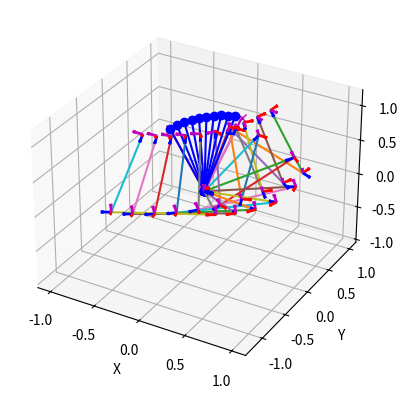
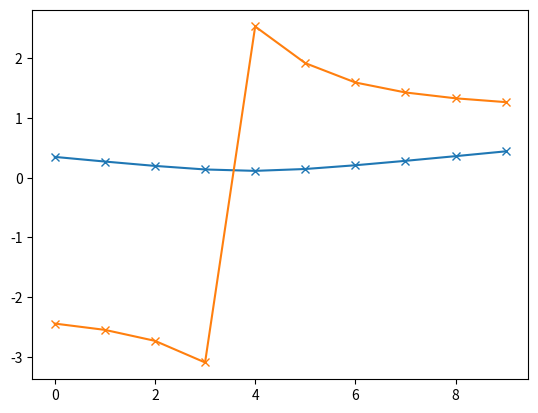

Source code (Python) for these figures, in order:
import numpy as np
import matplotlib.pyplot as plt
from scipy.spatial.transform import Rotation as R

def gimbal_trajectory():
    gamma = np.deg2rad(20)   # [deg]

    elevation1 = np.deg2rad(-20)  # [rad] elevation angle with Z - phi
    azimuth1 = np.deg2rad(40)  # [rad] azimuth angle in XY plane - curlphi
    elevation2 = np.deg2rad(30)  # [rad] elevation angle with Z - phi
    azimuth2 = np.deg2rad(70)  # [rad] azimuth angle in XY plane - curlphi

    rot_elev1 = R.from_euler('y', np.rad2deg(elevation1), degrees=True).as_matrix()
    rot_az1 = R.from_euler('z', np.rad2deg(azimuth1), degrees=True).as_matrix()

    rot_elev2 = R.from_euler('y', np.rad2deg(elevation2), degrees=True).as_matrix()
    rot_az2 = R.from_euler('z', np.rad2deg(azimuth2), degrees=True).as_matrix()

    rot1 = rot_az1 @ rot_elev1
    rot2 = rot_az2 @ rot_elev2

    rinit = np.array([0, 0, 1])
    r1 = rot1 @ rinit
    r2 = rot2 @ rinit

    r1r2axis = np.cross(r1, r2)
    r1r2axis /= np.linalg.norm(r1r2axis)
    theta = np.arccos(np.dot(r1, r2))
    N = 10
    dtheta = theta / N

    rotdtheta = R.from_rotvec(r1r2axis * dtheta).as_matrix()

    curr = r1
    elevation = []
    azimuth = []
    alpha1 = []
    alpha2 = []

    fig = plt.figure()
    ax = fig.add_subplot(111, projection='3d')
    ax.plot([0, r1[0]], [0, r1[1]], [0, r1[2]], 'rx-')
    ax.plot([0, r2[0]], [0, r2[1]], [0, r2[2]], 'mx-')
    ax.set_xlabel('x')
    ax.set_ylabel('y')
    ax.set_zlabel('z')
    plt.grid(True)

    for i in range(N):
        elevation_i = np.arccos(np.dot(curr, np.array([0, 0, 1])))
        azimuth_i = np.arctan2(curr[1], curr[0])
        alpha2_i = 2 * np.arcsin(np.sin(elevation_i / 2) / np.sin(gamma))
        eta = np.arccos((np.sin(alpha2_i / 2) - np.sin(gamma) * np.sin(elevation_i / 2)) / (np.cos(elevation_i / 2) * np.cos(gamma)))
        alpha1_i = np.pi - eta - azimuth_i

        curr_2 = np.array([
            (-np.cos(alpha1_i)) * np.cos(gamma) * np.sin(gamma) - ((-np.cos(alpha1_i)) * np.cos(alpha2_i) * np.cos(gamma) - np.sin(alpha1_i) * np.sin(alpha2_i)) * np.sin(gamma),
            np.cos(gamma) * np.sin(alpha1_i) * np.sin(gamma) - (np.cos(alpha2_i) * np.cos(gamma) * np.sin(alpha1_i) - np.cos(alpha1_i) * np.sin(alpha2_i)) * np.sin(gamma),
            np.cos(gamma)**2 + np.cos(alpha2_i) * np.sin(gamma)**2
        ])

        ax.plot([0, curr[0]], [0, curr[1]], [0, curr[2]], 'b-o')
        plot_gimbal(alpha1_i, alpha2_i, gamma, ax)

        elevation.append(elevation_i)
        azimuth.append(azimuth_i)
        alpha1.append(alpha1_i)
        alpha2.append(alpha2_i)

        print(f'elevation {elevation_i:.6f} , azimuth {azimuth_i:.6f} , alpha1 {alpha1_i:.6f} , alpha2 {alpha2_i:.6f}')
        curr = rotdtheta @ curr
    #ax.axis('equal')
    # Create cubic bounding box to simulate equal aspect ratio
    max_range = 2
    Xb = 0.5*max_range*np.mgrid[-1:2:2,-1:2:2,-1:2:2][0].flatten() 
    Yb = 0.5*max_range*np.mgrid[-1:2:2,-1:2:2,-1:2:2][1].flatten() 
    Zb = 0.5*max_range*np.mgrid[-1:2:2,-1:2:2,-1:2:2][2].flatten() 
    # Comment or uncomment following both lines to test the fake bounding box:
    for xb, yb, zb in zip(Xb, Yb, Zb):
        ax.plot([xb], [yb], [zb], 'w')

    #
    plt.figure()
    plt.plot(elevation, 'x-')
    plt.plot(azimuth, 'x-')
    plt.show()

def plot_gimbal(alpha1, alpha2, gamma, ax):
    rot1_gamma = R.from_euler('y', np.rad2deg(gamma), degrees=True).as_matrix()
    rrod1 = np.array([-1, 0, 0])
    rot_alpha1 = lambda alpha1: R.from_euler('z', np.rad2deg(alpha1), degrees=True).as_matrix()
    rrod2 = np.array([1, 0, 0])
    rot_alpha2 = lambda alpha2: R.from_euler('z', np.rad2deg(alpha2), degrees=True).as_matrix()
    rrod_cam = np.array([-1, 0, 0])
    rot_cam = R.from_euler('y', np.rad2deg(np.pi / 2 - gamma), degrees=True).as_matrix()

    plot_coord_system([0, 0, 0], np.eye(3), 0.1, ax)

    rod1rot = rot_alpha1(np.pi - alpha1) @ rot1_gamma
    rod1tip = rod1rot @ rrod1
    rod1 = np.array([[0, 0, 0], rod1tip])
    ax.plot(rod1[:, 0], rod1[:, 1], rod1[:, 2])
    plot_coord_system(rod1tip, rod1rot, 0.1, ax)

    rod2rot = rod1rot @ rot_alpha2(alpha2)
    rod2tip = rod2rot @ rrod2
    rod2 = np.array([[0, 0, 0], rod2tip]) + rod1[1, :]
    ax.plot(rod2[:, 0], rod2[:, 1], rod2[:, 2])
    plot_coord_system(rod2[1, :], rod2rot, 0.1, ax)

    rod_camrot = rod2rot @ rot_cam
    rod_camtips = rod_camrot @ rrod_cam
    rod_cam = np.array([[0, 0, 0], rod_camtips]) + rod2[1, :]
    ax.plot(rod_cam[:, 0], rod_cam[:, 1], rod_cam[:, 2])
    plot_coord_system(rod_cam[1, :], rod_camrot, 0.1, ax)

    fff = np.arccos(np.dot(rod_camtips, [0, 0, 1]) / np.linalg.norm(rod_camtips) / np.linalg.norm([0, 0, 1]))
    phi_ = np.arctan2(rod_camtips[1], rod_camtips[0])
    # print(phi_)

def plot_coord_system(pos, rot_mat, scale, ax):
    points = np.array([
        [0, 0, 0],
        [1, 0, 0],
        [0, 1, 0],
        [0, 0, 1]
    ]) * scale
    points = (rot_mat @ points.T).T + np.array(pos)
    origin = points[0]
    dirX = points[1] - points[0]
    dirY = points[2] - points[0]
    dirZ = points[3] - points[0]
    ax.quiver(origin[0], origin[1], origin[2], dirX[0], dirX[1], dirX[2], linewidth=2, color='b')
    ax.quiver(origin[0], origin[1], origin[2], dirY[0], dirY[1], dirY[2], linewidth=2, color='r')
    ax.quiver(origin[0], origin[1], origin[2], dirZ[0], dirZ[1], dirZ[2], linewidth=2, color='m')
    ax.set_xlabel('X')
    ax.set_ylabel('Y')
    ax.set_zlabel('Z')

gimbal_trajectory()
